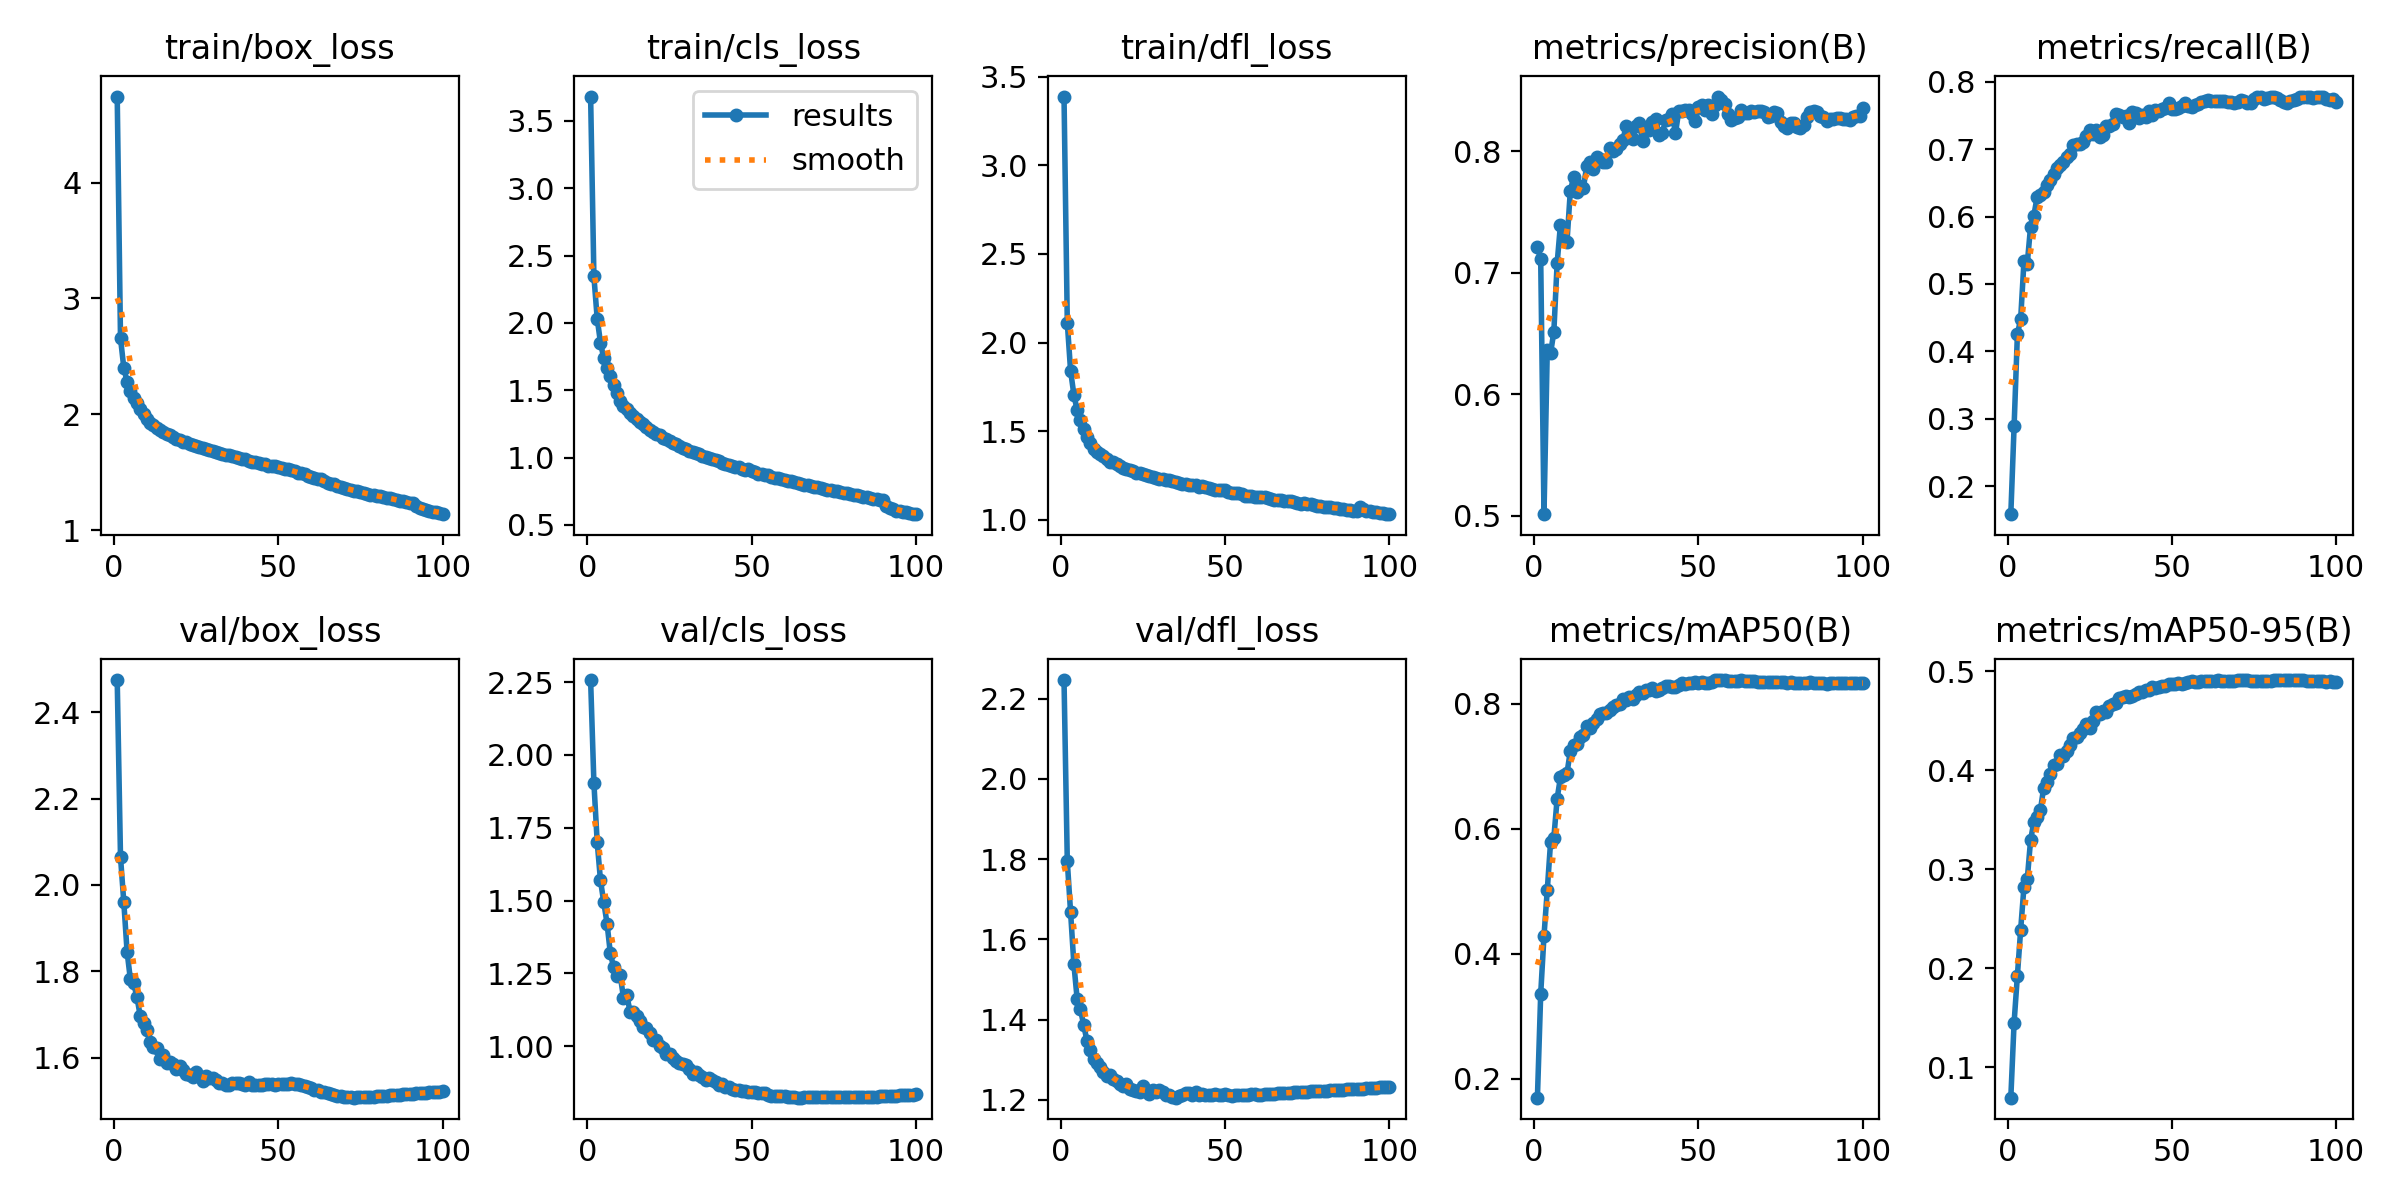

Data behind this chart, as committed beside it:
epoch, time, train/box_loss, train/cls_loss, train/dfl_loss, metrics/precision(B), metrics/recall(B), metrics/mAP50(B), metrics/mAP50-95(B), val/box_loss, val/cls_loss, val/dfl_loss, lr/pg0, lr/pg1, lr/pg2, lr/pg3, lr/pg4, lr/pg5, lr/pg6, lr/pg7
1, 518.4, 4.742, 3.681, 3.389, 0.7213, 0.1585, 0.1701, 0.06901, 2.474, 2.257, 2.247, 0.009989, 0.00333, 0.009989, 0.00333, 0.009989, 0.00333, 0.009989, 0.00333
2, 863.2, 2.657, 2.345, 2.111, 0.7111, 0.289, 0.3358, 0.1449, 2.065, 1.904, 1.794, 0.01979, 0.006597, 0.01979, 0.006597, 0.01979, 0.006597, 0.01979, 0.006597
3, 1190, 2.402, 2.033, 1.84, 0.5013, 0.4251, 0.4287, 0.1925, 1.961, 1.701, 1.668, 0.0294, 0.009798, 0.0294, 0.009798, 0.0294, 0.009798, 0.0294, 0.009798
4, 1511, 2.282, 1.854, 1.705, 0.6368, 0.4484, 0.5018, 0.239, 1.846, 1.57, 1.538, 0.02911, 0.009703, 0.02911, 0.009703, 0.02911, 0.009703, 0.02911, 0.009703
5, 1832, 2.197, 1.738, 1.617, 0.6336, 0.5336, 0.5783, 0.2824, 1.782, 1.494, 1.451, 0.02881, 0.009604, 0.02881, 0.009604, 0.02881, 0.009604, 0.02881, 0.009604
6, 2149, 2.14, 1.666, 1.562, 0.6515, 0.5298, 0.5856, 0.2896, 1.773, 1.421, 1.425, 0.02851, 0.009505, 0.02851, 0.009505, 0.02851, 0.009505, 0.02851, 0.009505
7, 2472, 2.099, 1.609, 1.513, 0.7078, 0.5846, 0.6479, 0.329, 1.741, 1.319, 1.386, 0.02822, 0.009406, 0.02822, 0.009406, 0.02822, 0.009406, 0.02822, 0.009406
8, 2794, 2.049, 1.541, 1.468, 0.7392, 0.6012, 0.6818, 0.3478, 1.697, 1.272, 1.346, 0.02792, 0.009307, 0.02792, 0.009307, 0.02792, 0.009307, 0.02792, 0.009307
9, 3110, 2, 1.479, 1.432, 0.7266, 0.6289, 0.6858, 0.353, 1.68, 1.241, 1.324, 0.02762, 0.009208, 0.02762, 0.009208, 0.02762, 0.009208, 0.02762, 0.009208
10, 3425, 1.96, 1.423, 1.4, 0.7255, 0.6319, 0.689, 0.3595, 1.663, 1.244, 1.303, 0.02733, 0.009109, 0.02733, 0.009109, 0.02733, 0.009109, 0.02733, 0.009109
11, 3741, 1.929, 1.385, 1.384, 0.7669, 0.6363, 0.7235, 0.3825, 1.636, 1.167, 1.291, 0.02703, 0.00901, 0.02703, 0.00901, 0.02703, 0.00901, 0.02703, 0.00901
12, 4055, 1.906, 1.36, 1.371, 0.7789, 0.6473, 0.7332, 0.388, 1.624, 1.176, 1.281, 0.02673, 0.008911, 0.02673, 0.008911, 0.02673, 0.008911, 0.02673, 0.008911
13, 4367, 1.881, 1.335, 1.358, 0.7665, 0.6535, 0.7353, 0.3964, 1.622, 1.119, 1.27, 0.02644, 0.008812, 0.02644, 0.008812, 0.02644, 0.008812, 0.02644, 0.008812
14, 4682, 1.866, 1.306, 1.34, 0.7716, 0.6624, 0.7457, 0.405, 1.597, 1.116, 1.26, 0.02614, 0.008713, 0.02614, 0.008713, 0.02614, 0.008713, 0.02614, 0.008713
15, 4997, 1.845, 1.284, 1.326, 0.77, 0.6726, 0.7493, 0.4059, 1.606, 1.105, 1.261, 0.02584, 0.008614, 0.02584, 0.008614, 0.02584, 0.008614, 0.02584, 0.008614
16, 5310, 1.833, 1.266, 1.323, 0.7882, 0.6768, 0.7633, 0.4153, 1.589, 1.085, 1.251, 0.02555, 0.008515, 0.02555, 0.008515, 0.02555, 0.008515, 0.02555, 0.008515
17, 5624, 1.821, 1.248, 1.315, 0.7914, 0.681, 0.7613, 0.4148, 1.592, 1.066, 1.247, 0.02525, 0.008416, 0.02525, 0.008416, 0.02525, 0.008416, 0.02525, 0.008416
18, 5935, 1.802, 1.231, 1.303, 0.7852, 0.688, 0.7682, 0.4197, 1.587, 1.061, 1.239, 0.02495, 0.008317, 0.02495, 0.008317, 0.02495, 0.008317, 0.02495, 0.008317
19, 6249, 1.791, 1.208, 1.293, 0.7949, 0.6924, 0.7754, 0.4255, 1.574, 1.047, 1.233, 0.02465, 0.008218, 0.02465, 0.008218, 0.02465, 0.008218, 0.02465, 0.008218
20, 6562, 1.781, 1.194, 1.285, 0.7935, 0.7056, 0.7836, 0.4325, 1.581, 1.022, 1.239, 0.02436, 0.008119, 0.02436, 0.008119, 0.02436, 0.008119, 0.02436, 0.008119
21, 6873, 1.765, 1.178, 1.278, 0.7915, 0.7079, 0.7841, 0.4335, 1.572, 1.02, 1.226, 0.02406, 0.00802, 0.02406, 0.00802, 0.02406, 0.00802, 0.02406, 0.00802
22, 7186, 1.762, 1.17, 1.276, 0.7909, 0.7077, 0.7849, 0.4373, 1.563, 1.002, 1.226, 0.02376, 0.007921, 0.02376, 0.007921, 0.02376, 0.007921, 0.02376, 0.007921
23, 7498, 1.747, 1.149, 1.265, 0.8029, 0.7104, 0.7891, 0.4416, 1.56, 0.9934, 1.222, 0.02347, 0.007822, 0.02347, 0.007822, 0.02347, 0.007822, 0.02347, 0.007822
24, 7809, 1.738, 1.135, 1.263, 0.8, 0.7194, 0.795, 0.4467, 1.557, 0.975, 1.22, 0.02317, 0.007723, 0.02317, 0.007723, 0.02317, 0.007723, 0.02317, 0.007723
25, 8122, 1.723, 1.125, 1.258, 0.8021, 0.7278, 0.7976, 0.4431, 1.568, 0.9727, 1.234, 0.02287, 0.007624, 0.02287, 0.007624, 0.02287, 0.007624, 0.02287, 0.007624
26, 8434, 1.72, 1.111, 1.253, 0.8056, 0.7226, 0.7984, 0.4495, 1.559, 0.9601, 1.223, 0.02258, 0.007525, 0.02258, 0.007525, 0.02258, 0.007525, 0.02258, 0.007525
27, 8745, 1.709, 1.101, 1.246, 0.8089, 0.729, 0.8077, 0.4588, 1.546, 0.9487, 1.215, 0.02228, 0.007426, 0.02228, 0.007426, 0.02228, 0.007426, 0.02228, 0.007426
28, 9057, 1.699, 1.089, 1.243, 0.8211, 0.7182, 0.8055, 0.4566, 1.559, 0.9431, 1.224, 0.02198, 0.007327, 0.02198, 0.007327, 0.02198, 0.007327, 0.02198, 0.007327
29, 9370, 1.69, 1.075, 1.238, 0.8157, 0.7216, 0.8098, 0.4603, 1.553, 0.9403, 1.218, 0.02168, 0.007228, 0.02168, 0.007228, 0.02168, 0.007228, 0.02168, 0.007228
30, 9682, 1.684, 1.065, 1.232, 0.81, 0.7345, 0.808, 0.4585, 1.553, 0.9371, 1.225, 0.02139, 0.007129, 0.02139, 0.007129, 0.02139, 0.007129, 0.02139, 0.007129
31, 9994, 1.674, 1.052, 1.23, 0.8205, 0.7347, 0.8142, 0.4647, 1.549, 0.9206, 1.219, 0.02109, 0.00703, 0.02109, 0.00703, 0.02109, 0.00703, 0.02109, 0.00703
32, 10306, 1.666, 1.04, 1.226, 0.8231, 0.7374, 0.8178, 0.4669, 1.542, 0.9056, 1.212, 0.02079, 0.006931, 0.02079, 0.006931, 0.02079, 0.006931, 0.02079, 0.006931
33, 10618, 1.66, 1.035, 1.222, 0.8082, 0.7517, 0.8169, 0.4678, 1.541, 0.9112, 1.212, 0.0205, 0.006832, 0.0205, 0.006832, 0.0205, 0.006832, 0.0205, 0.006832
34, 10930, 1.649, 1.028, 1.216, 0.8185, 0.7504, 0.8221, 0.4728, 1.537, 0.9002, 1.207, 0.0202, 0.006733, 0.0202, 0.006733, 0.0202, 0.006733, 0.0202, 0.006733
35, 11241, 1.647, 1.016, 1.214, 0.8172, 0.7482, 0.8221, 0.4738, 1.537, 0.8946, 1.205, 0.0199, 0.006634, 0.0199, 0.006634, 0.0199, 0.006634, 0.0199, 0.006634
36, 11551, 1.637, 1.003, 1.209, 0.824, 0.7494, 0.8241, 0.4751, 1.541, 0.8862, 1.209, 0.01961, 0.006535, 0.01961, 0.006535, 0.01961, 0.006535, 0.01961, 0.006535
37, 11861, 1.628, 0.9983, 1.204, 0.8262, 0.7387, 0.8205, 0.474, 1.542, 0.8898, 1.213, 0.01931, 0.006436, 0.01931, 0.006436, 0.01931, 0.006436, 0.01931, 0.006436
38, 12171, 1.623, 0.9897, 1.202, 0.8135, 0.7553, 0.8222, 0.4751, 1.542, 0.8829, 1.218, 0.01901, 0.006337, 0.01901, 0.006337, 0.01901, 0.006337, 0.01901, 0.006337
39, 12480, 1.614, 0.9834, 1.198, 0.815, 0.7538, 0.8247, 0.4767, 1.539, 0.8781, 1.216, 0.01871, 0.006238, 0.01871, 0.006238, 0.01871, 0.006238, 0.01871, 0.006238
40, 12791, 1.611, 0.9716, 1.196, 0.8258, 0.7464, 0.8277, 0.4787, 1.536, 0.8686, 1.211, 0.01842, 0.006139, 0.01842, 0.006139, 0.01842, 0.006139, 0.01842, 0.006139
41, 13102, 1.601, 0.9639, 1.193, 0.8265, 0.7513, 0.8275, 0.4788, 1.543, 0.8717, 1.22, 0.01812, 0.00604, 0.01812, 0.00604, 0.01812, 0.00604, 0.01812, 0.00604
42, 13411, 1.592, 0.954, 1.186, 0.8305, 0.7474, 0.8272, 0.4811, 1.537, 0.8609, 1.211, 0.01782, 0.005941, 0.01782, 0.005941, 0.01782, 0.005941, 0.01782, 0.005941
43, 13721, 1.593, 0.9477, 1.187, 0.8147, 0.7565, 0.8257, 0.4816, 1.538, 0.8611, 1.214, 0.01753, 0.005842, 0.01753, 0.005842, 0.01753, 0.005842, 0.01753, 0.005842
44, 14030, 1.579, 0.9404, 1.182, 0.8332, 0.7513, 0.8303, 0.484, 1.536, 0.8523, 1.213, 0.01723, 0.005743, 0.01723, 0.005743, 0.01723, 0.005743, 0.01723, 0.005743
45, 14340, 1.575, 0.9319, 1.177, 0.8328, 0.7575, 0.8331, 0.4835, 1.537, 0.8516, 1.212, 0.01693, 0.005644, 0.01693, 0.005644, 0.01693, 0.005644, 0.01693, 0.005644
46, 14650, 1.57, 0.9285, 1.176, 0.8336, 0.757, 0.8312, 0.4844, 1.539, 0.8492, 1.213, 0.01664, 0.005545, 0.01664, 0.005545, 0.01664, 0.005545, 0.01664, 0.005545
47, 14960, 1.556, 0.9162, 1.167, 0.834, 0.7599, 0.833, 0.4856, 1.539, 0.8477, 1.214, 0.01634, 0.005446, 0.01634, 0.005446, 0.01634, 0.005446, 0.01634, 0.005446
48, 15269, 1.557, 0.9114, 1.168, 0.8306, 0.761, 0.8325, 0.4852, 1.539, 0.8463, 1.211, 0.01604, 0.005347, 0.01604, 0.005347, 0.01604, 0.005347, 0.01604, 0.005347
49, 15578, 1.558, 0.9124, 1.168, 0.8251, 0.7691, 0.835, 0.4867, 1.537, 0.8439, 1.211, 0.01574, 0.005248, 0.01574, 0.005248, 0.01574, 0.005248, 0.01574, 0.005248
50, 15887, 1.548, 0.8996, 1.165, 0.8361, 0.7602, 0.8327, 0.4871, 1.539, 0.8422, 1.214, 0.01545, 0.005149, 0.01545, 0.005149, 0.01545, 0.005149, 0.01545, 0.005149
51, 16197, 1.536, 0.8928, 1.155, 0.8384, 0.7602, 0.8346, 0.4872, 1.539, 0.8422, 1.211, 0.01515, 0.00505, 0.01515, 0.00505, 0.01515, 0.00505, 0.01515, 0.00505
52, 16508, 1.526, 0.8779, 1.152, 0.8343, 0.761, 0.8333, 0.4885, 1.539, 0.8399, 1.21, 0.01485, 0.004951, 0.01485, 0.004951, 0.01485, 0.004951, 0.01485, 0.004951
53, 16817, 1.527, 0.8787, 1.151, 0.8382, 0.7632, 0.8331, 0.4876, 1.541, 0.84, 1.212, 0.01456, 0.004852, 0.01456, 0.004852, 0.01456, 0.004852, 0.01456, 0.004852
54, 17125, 1.519, 0.874, 1.149, 0.8308, 0.7689, 0.8344, 0.4884, 1.542, 0.8381, 1.213, 0.01426, 0.004753, 0.01426, 0.004753, 0.01426, 0.004753, 0.01426, 0.004753
55, 17435, 1.512, 0.8688, 1.145, 0.8379, 0.7638, 0.8371, 0.4895, 1.541, 0.8337, 1.213, 0.01396, 0.004654, 0.01396, 0.004654, 0.01396, 0.004654, 0.01396, 0.004654
56, 17743, 1.495, 0.8549, 1.136, 0.845, 0.7618, 0.8375, 0.4899, 1.54, 0.831, 1.213, 0.01367, 0.004555, 0.01367, 0.004555, 0.01367, 0.004555, 0.01367, 0.004555
57, 18051, 1.49, 0.8501, 1.136, 0.8422, 0.7647, 0.8369, 0.4896, 1.538, 0.8294, 1.212, 0.01337, 0.004456, 0.01337, 0.004456, 0.01337, 0.004456, 0.01337, 0.004456
58, 18359, 1.481, 0.848, 1.135, 0.8385, 0.7668, 0.837, 0.4896, 1.535, 0.8296, 1.213, 0.01307, 0.004357, 0.01307, 0.004357, 0.01307, 0.004357, 0.01307, 0.004357
59, 18669, 1.469, 0.842, 1.129, 0.8304, 0.7694, 0.8359, 0.4904, 1.532, 0.8288, 1.214, 0.01277, 0.004258, 0.01277, 0.004258, 0.01277, 0.004258, 0.01277, 0.004258
60, 18976, 1.463, 0.835, 1.127, 0.826, 0.7709, 0.8357, 0.4903, 1.529, 0.8283, 1.213, 0.01248, 0.004159, 0.01248, 0.004159, 0.01248, 0.004159, 0.01248, 0.004159
... 40 more rows
